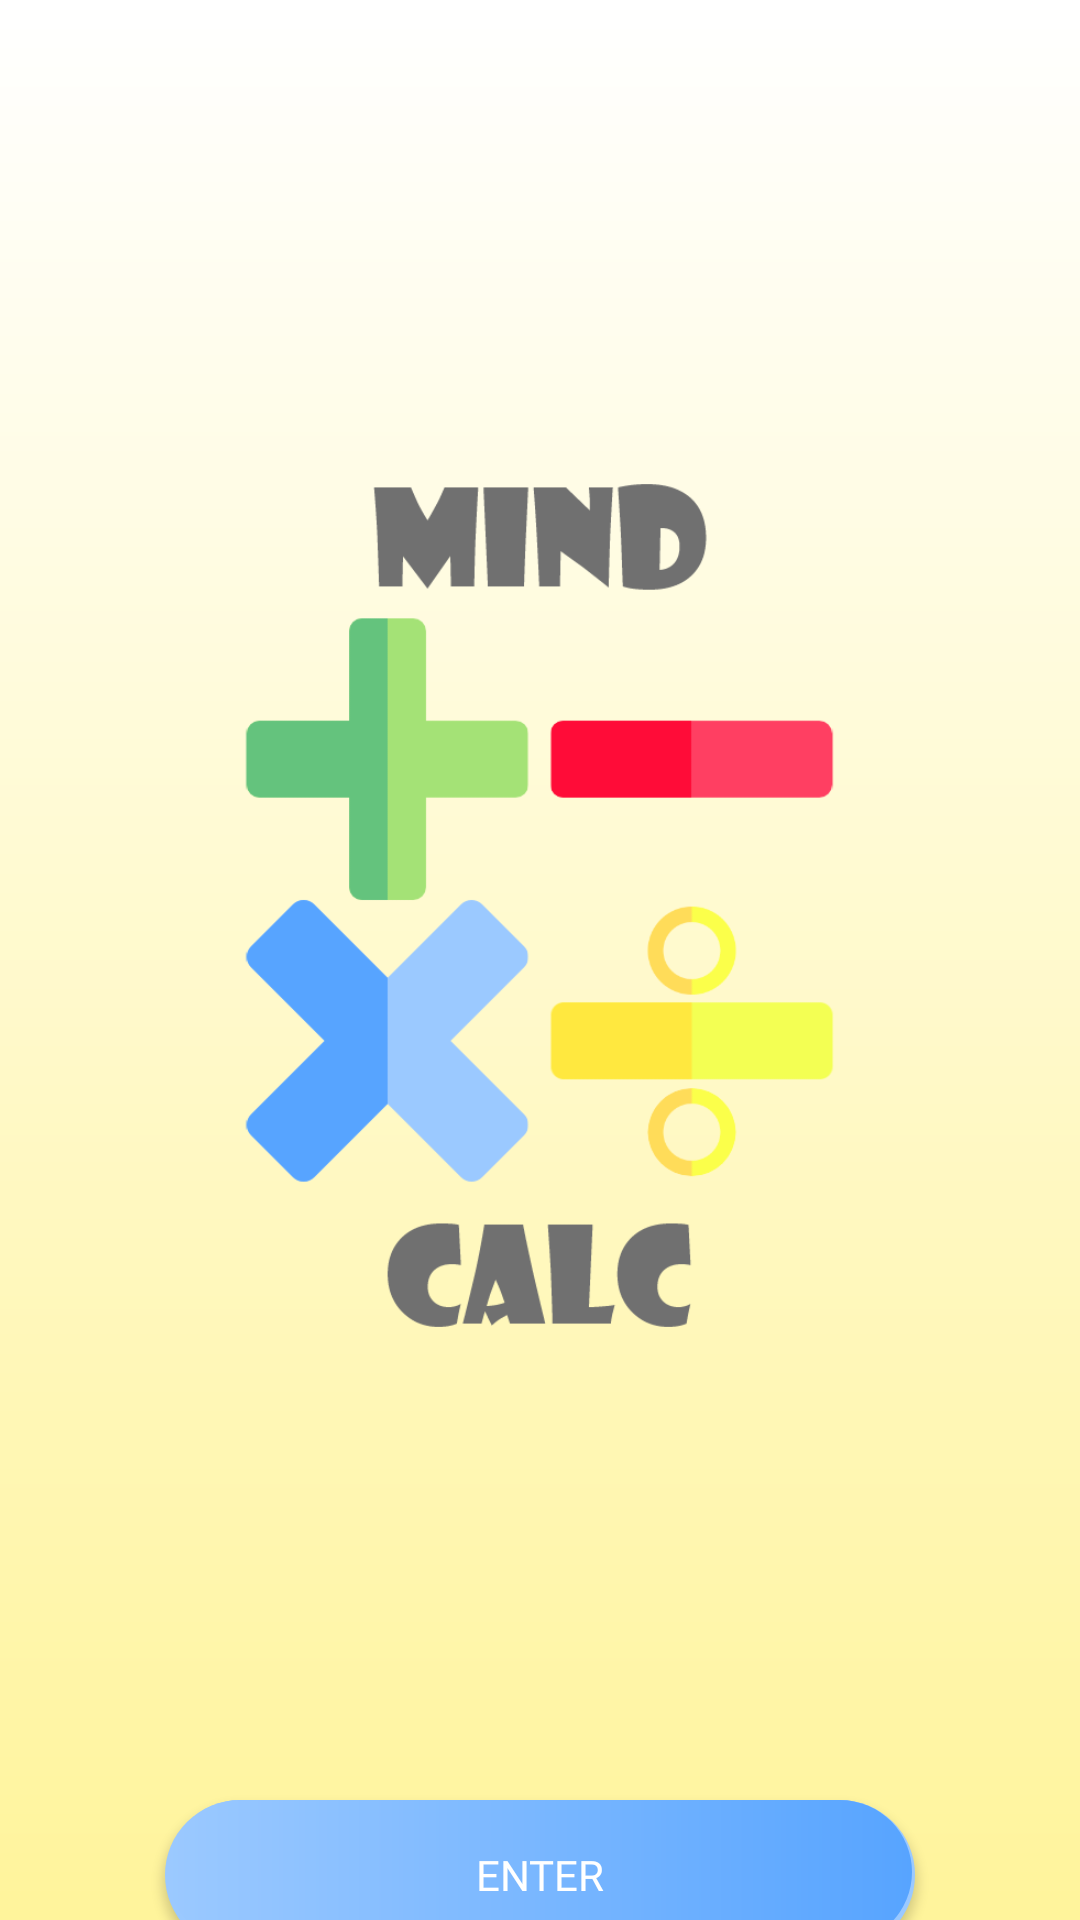

The Android layout XML behind this screen, and the referenced resources:
<!-- AndroidManifest.xml: application theme Theme.MindCalc -->
<!-- res/layout/activity_main.xml -->
<?xml version="1.0" encoding="utf-8"?>
<androidx.constraintlayout.widget.ConstraintLayout xmlns:android="http://schemas.android.com/apk/res/android"
    xmlns:app="http://schemas.android.com/apk/res-auto"
    xmlns:tools="http://schemas.android.com/tools"
    android:layout_width="match_parent"
    android:layout_height="match_parent"
    android:background="@drawable/activity_background"
    tools:context=".MainActivity">

    <LinearLayout
        android:layout_width="match_parent"
        android:layout_height="match_parent"
        android:orientation="vertical"
        android:gravity="center_horizontal">

        <ImageView
            android:layout_width="300dp"
            android:layout_height="300dp"
            android:layout_marginTop="150dp"
            android:src="@drawable/logo"/>

        <Button
            android:id="@+id/btnEnter"
            android:layout_width="250dp"
            android:layout_height="50dp"
            android:layout_marginTop="150dp"
            android:background="@drawable/button_background_blue"
            android:text="Enter"
            android:textColor="@color/white"
            android:textAllCaps="true"
            android:fontFamily="@font/showcard_gothic_regular"
            app:backgroundTint="@null"/>

    </LinearLayout>

</androidx.constraintlayout.widget.ConstraintLayout>
<!-- resources referenced by this layout -->
<resources>
  <color name="white">#FFFFFFFF</color>
  <!-- drawable activity_background (drawable) -->
  <?xml version="1.0" encoding="utf-8"?>
  <shape xmlns:android="http://schemas.android.com/apk/res/android">
  
      <gradient
          android:startColor="@color/white"
          android:endColor="@color/yellow1"
          android:angle="-90"
          />
  
  </shape>
  <!-- drawable button_background_blue (drawable) -->
  <?xml version="1.0" encoding="utf-8"?>
  <layer-list xmlns:android="http://schemas.android.com/apk/res/android">
      <item >
          <shape
              android:shape="rectangle">
              <solid android:color="@color/blue1" />
              <corners android:radius="50dp"/>
          </shape>
      </item>
      <item android:right="1dp" android:left="1dp" android:bottom="2dp">
          <shape
              android:shape="rectangle">
              <gradient
                  android:startColor="@color/blue1"
                  android:endColor="@color/blue2"
                  />
              <corners android:radius="50dp"/>
          </shape>
      </item>
  </layer-list>
  <!-- drawable logo: png bitmap (drawable, 38281 bytes) -->
  <style name="Theme.MindCalc" parent="Theme.MaterialComponents.NoActionBar">
          
          <item name="colorPrimary">@color/purple_500</item>
          <item name="colorPrimaryVariant">@color/purple_700</item>
          <item name="colorOnPrimary">@color/white</item>
          
          <item name="colorSecondary">@color/teal_200</item>
          <item name="colorSecondaryVariant">@color/teal_700</item>
          <item name="colorOnSecondary">@color/black</item>
          
          <item name="android:statusBarColor" tools:targetApi="l">?attr/colorPrimaryVariant</item>
          
          <item name="android:windowLayoutInDisplayCutoutMode" tools:targetApi="o_mr1">shortEdges</item>
      </style>
  <color name="yellow1">#FFF49B</color>
  <color name="blue1">#9BC9FF</color>
  <color name="blue2">#57A4FF</color>
  <color name="purple_500">#FF6200EE</color>
  <color name="purple_700">#FF3700B3</color>
  <color name="teal_200">#FF03DAC5</color>
  <color name="teal_700">#FF018786</color>
  <color name="black">#FF000000</color>
</resources>
